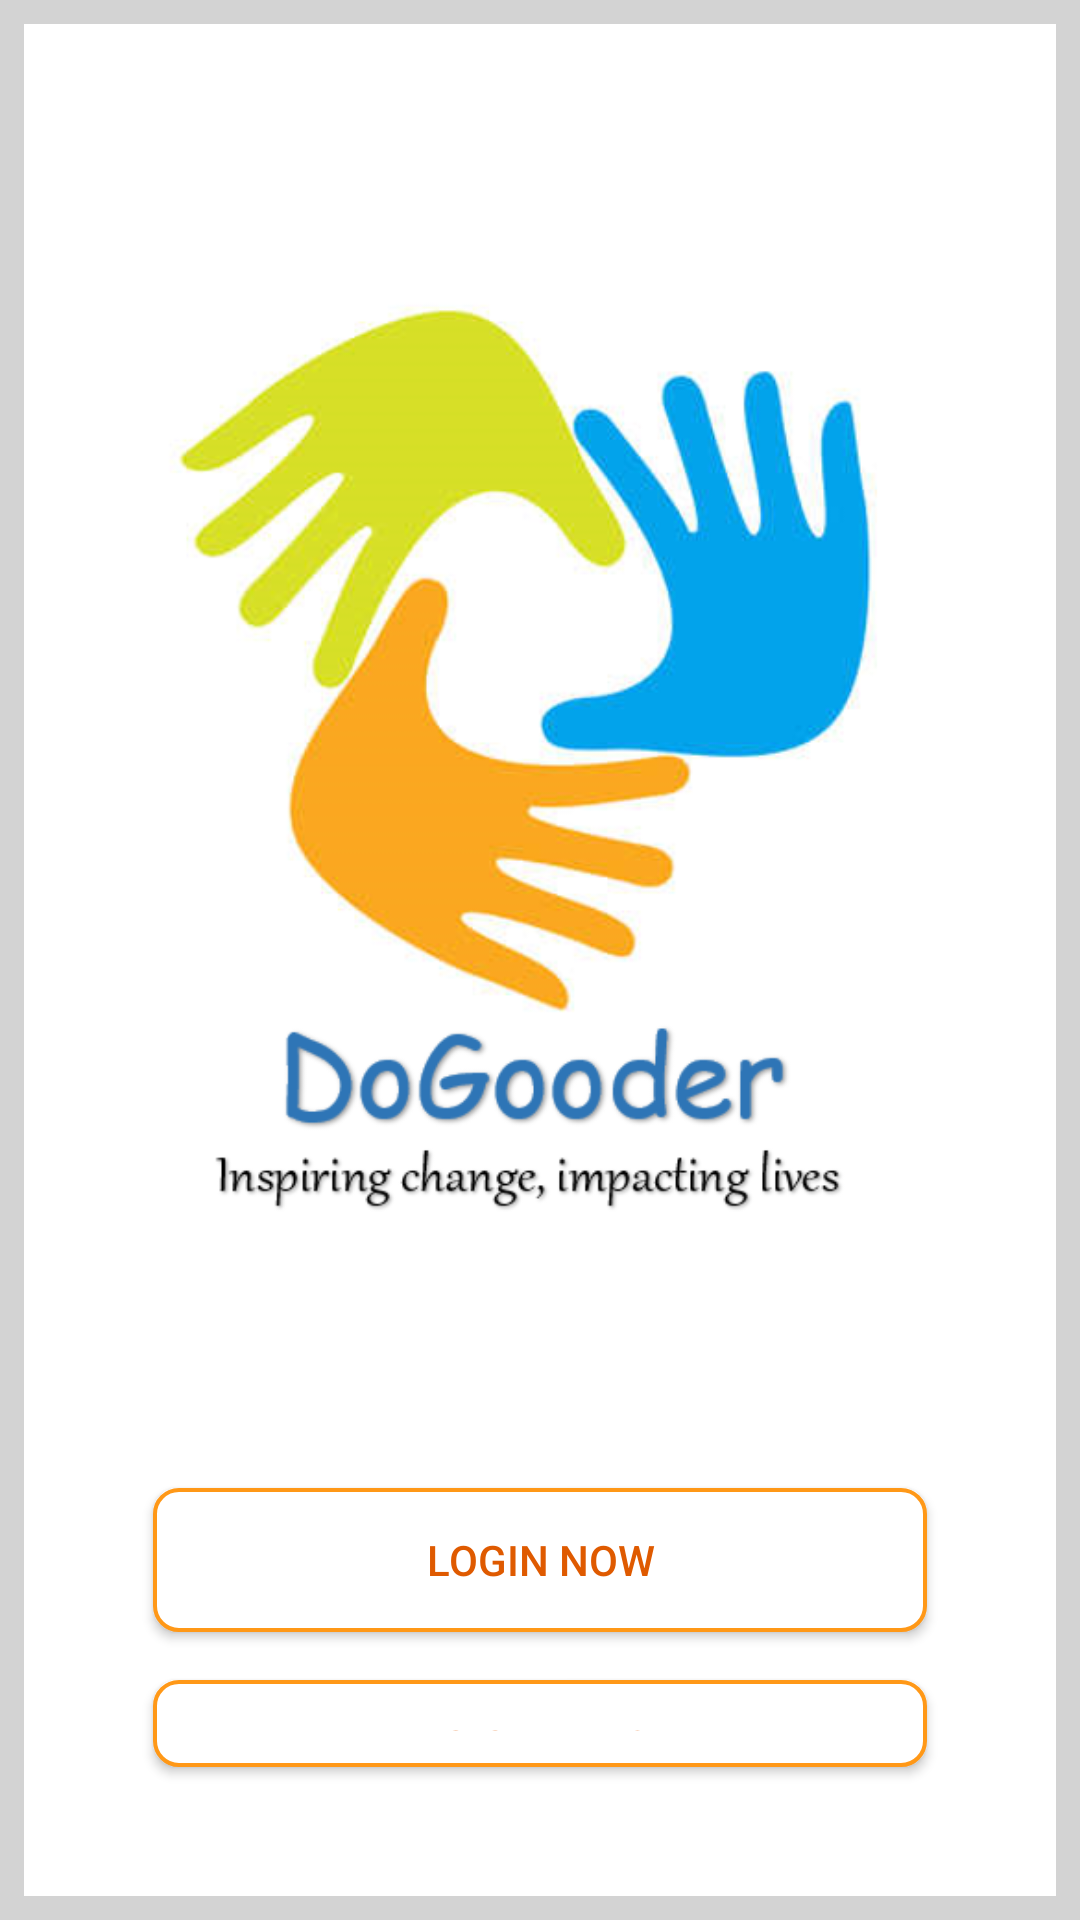

Reconstruct the res/layout file that produces this screen, plus the resources it refers to.
<!-- AndroidManifest.xml: application theme Theme.Authentication -->
<!-- res/layout/activity_welcome_page.xml -->
<?xml version="1.0" encoding="utf-8"?>
<RelativeLayout
    xmlns:android="http://schemas.android.com/apk/res/android"
    xmlns:app="http://schemas.android.com/apk/res-auto"
    xmlns:tools="http://schemas.android.com/tools"
    android:layout_width="match_parent"
    android:layout_height="760dp"
    tools:context=".welcome_page"
    android:background="@color/light_gray"
    app:layout_behavior="@string/appbar_scrolling_view_behavior">

    <RelativeLayout
        android:layout_width="match_parent"
        android:layout_height="690dp"
        android:layout_margin="8dp"
        android:padding="8dp"
        android:background="@color/white">

        <ViewFlipper
            android:layout_width="match_parent"
            android:id="@+id/ScrollingImages"
            android:layout_height="440dp"
            android:autoStart="true"
            android:flipInterval="3000"
            android:inAnimation="@android:anim/slide_in_left"
            android:outAnimation="@android:anim/slide_out_right">

            <ImageView
                android:id="@+id/imageView1"
                android:layout_marginTop="50dp"
                android:layout_width="wrap_content"
                android:layout_height="wrap_content"
                app:srcCompat="@drawable/img1" />

            <ImageView
                android:layout_width="wrap_content"
                android:layout_height="wrap_content"
                android:id="@+id/imageView2"
                app:srcCompat="@drawable/img2"/>

            <ImageView
                android:layout_width="wrap_content"
                android:layout_height="wrap_content"
                android:id="@+id/imageView3"
                app:srcCompat="@drawable/img3"/>
            <ImageView
                android:layout_width="wrap_content"
                android:layout_height="wrap_content"
                android:id="@+id/imageView4"
                app:srcCompat="@drawable/img4"/>
        </ViewFlipper>


        <Button
            android:layout_width="match_parent"
            android:layout_height="wrap_content"
            android:id="@+id/button_login"
            android:text="Login Now"
            android:layout_marginTop="40dp"
            android:background="@drawable/border"
            android:textColor="@color/orange1"
            android:layout_below="@id/ScrollingImages"
            android:layout_marginLeft="35dp"
            android:layout_marginRight="35dp"
            android:padding="12dp"/>

        <Button
            android:layout_width="match_parent"
            android:layout_height="wrap_content"
            android:id="@+id/button_register"
            android:text="Register Now"
            android:layout_marginTop="16dp"
            android:layout_marginBottom="35dp"
            android:layout_below="@id/button_login"
            android:layout_marginRight="35dp"
            android:layout_marginLeft="35dp"
            android:textColor="@color/orange1"
            android:padding="12dp"
            android:background="@drawable/border"/>


    </RelativeLayout>
</RelativeLayout>
<!-- resources referenced by this layout -->
<resources>
  <color name="light_gray">#D3D3D3</color>
  <color name="orange1">#df5a00</color>
  <color name="white">#FFFFFFFF</color>
  <!-- drawable border (drawable) -->
  <?xml version="1.0" encoding="utf-8"?>
  <shape xmlns:android="http://schemas.android.com/apk/res/android">
  
      
      <solid android:color="#FFFFFF"/>
  
      
      <stroke android:width="1.2dp" android:color="#ff9817"/>
  
      
      <corners android:radius="8dp" />
  </shape>
  <!-- drawable img1: jpg bitmap (drawable, 129826 bytes) -->
  <!-- drawable img2: jpg bitmap (drawable, 178201 bytes) -->
  <!-- drawable img3: jpg bitmap (drawable, 421339 bytes) -->
  <!-- drawable img4: jpg bitmap (drawable, 65547 bytes) -->
  <style name="Theme.Authentication" parent="Base.Theme.Authentication" />
  <style name="Base.Theme.Authentication" parent="Theme.AppCompat.Light.DarkActionBar">
          
          
      </style>
</resources>
